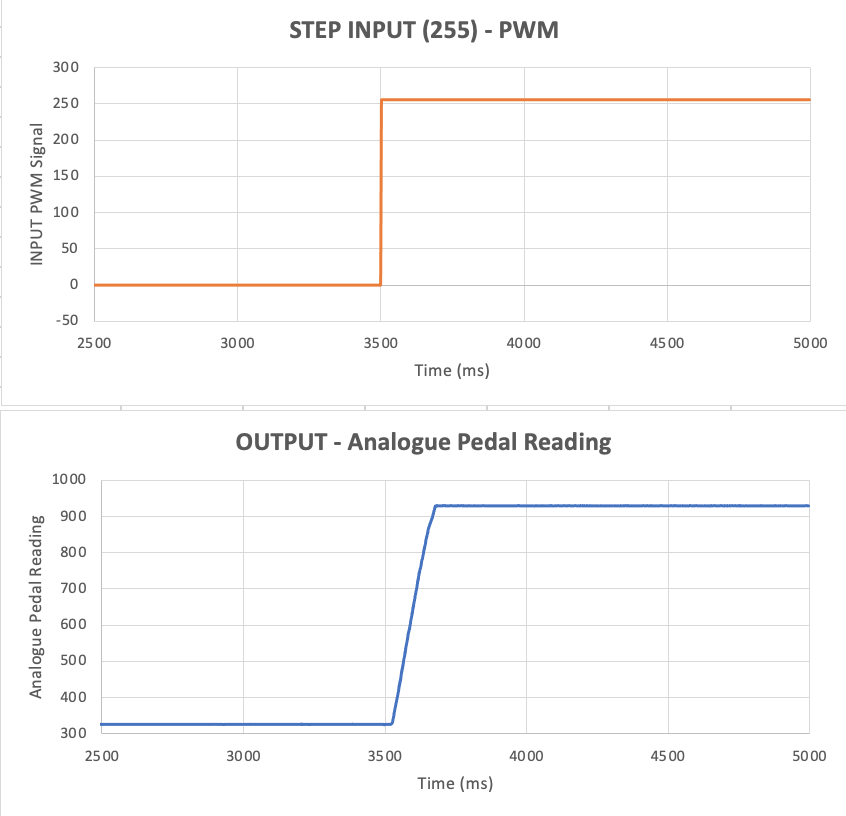

Source data for this figure (header and first rows):
Time (ms), Analogue Pedal Reading, Input PWM
0, 326, 0
1, 326, 0
1, 326, 0
2, 326, 0
2, 326, 0
3, 326, 0
3, 326, 0
4, 326, 0
5, 326, 0
7, 326, 0
9, 326, 0
11, 326, 0
13, 326, 0
15, 326, 0
17, 326, 0
19, 326, 0
21, 326, 0
23, 326, 0
25, 326, 0
27, 326, 0
29, 326, 0
31, 326, 0
33, 326, 0
35, 326, 0
37, 326, 0
39, 326, 0
41, 326, 0
44, 326, 0
46, 326, 0
48, 326, 0
50, 326, 0
52, 326, 0
54, 326, 0
56, 326, 0
58, 326, 0
60, 326, 0
62, 326, 0
64, 326, 0
66, 326, 0
68, 326, 0
70, 326, 0
72, 326, 0
74, 325, 0
76, 326, 0
78, 326, 0
80, 326, 0
82, 326, 0
84, 326, 0
87, 326, 0
89, 326, 0
91, 326, 0
93, 326, 0
95, 326, 0
96, 326, 0
98, 326, 0
100, 326, 0
103, 326, 0
105, 326, 0
107, 326, 0
109, 326, 0
... 2,005 more rows
